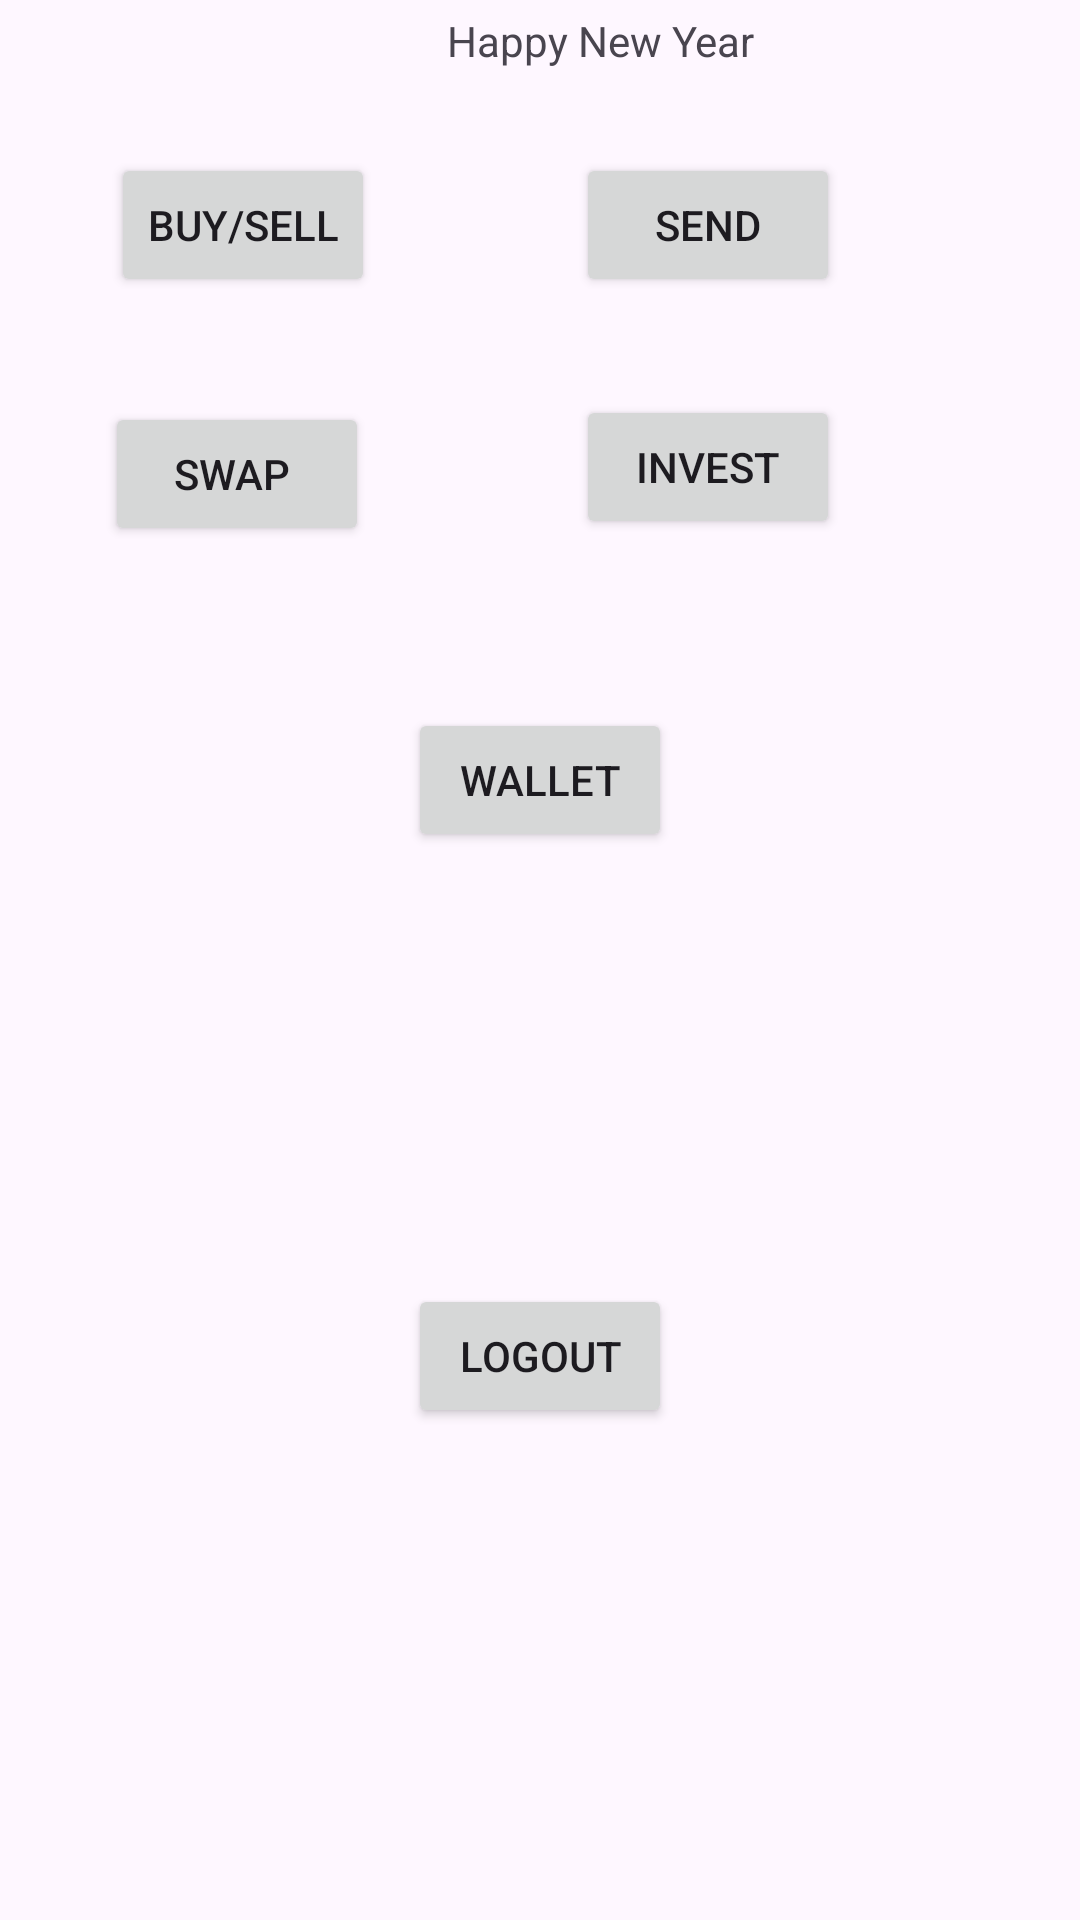

This screen was rendered from an Android layout file. Write that file and the resources it references.
<!-- AndroidManifest.xml: application theme Theme.KotlinNodejsMongoDb -->
<!-- res/layout/activity_home.xml -->
<?xml version="1.0" encoding="utf-8"?>
<androidx.constraintlayout.widget.ConstraintLayout xmlns:android="http://schemas.android.com/apk/res/android"
    xmlns:app="http://schemas.android.com/apk/res-auto"
    xmlns:tools="http://schemas.android.com/tools"
    android:layout_width="match_parent"
    android:layout_height="match_parent"
    tools:context=".homeActivity">


    <TextView
        android:id="@+id/textView3"
        android:layout_width="wrap_content"
        android:layout_height="wrap_content"
        android:layout_marginTop="4dp"
        android:text="Happy New Year"
        app:layout_constraintEnd_toEndOf="parent"
        app:layout_constraintHorizontal_bias="0.579"
        app:layout_constraintStart_toStartOf="parent"
        app:layout_constraintTop_toTopOf="parent" />

    <Button
        android:id="@+id/button"
        android:layout_width="wrap_content"
        android:layout_height="wrap_content"
        android:layout_marginTop="28dp"
        android:text="Buy/Sell"
        app:layout_constraintEnd_toStartOf="@+id/button2"
        app:layout_constraintHorizontal_bias="0.356"
        app:layout_constraintStart_toStartOf="parent"
        app:layout_constraintTop_toBottomOf="@+id/textView3" />

    <Button
        android:id="@+id/button2"
        android:layout_width="wrap_content"
        android:layout_height="wrap_content"
        android:layout_marginTop="28dp"
        android:layout_marginEnd="80dp"
        android:text="Send"
        app:layout_constraintEnd_toEndOf="parent"
        app:layout_constraintTop_toBottomOf="@+id/textView3" />

    <Button
        android:id="@+id/button3"
        android:layout_width="wrap_content"
        android:layout_height="wrap_content"
        android:layout_marginTop="12dp"
        android:text="Swap "
        app:layout_constraintBottom_toTopOf="@+id/button6"
        app:layout_constraintEnd_toStartOf="@+id/button4"
        app:layout_constraintHorizontal_bias="0.336"
        app:layout_constraintStart_toStartOf="parent"
        app:layout_constraintTop_toBottomOf="@+id/button"
        app:layout_constraintVertical_bias="0.298" />

    <Button
        android:id="@+id/button4"
        android:layout_width="wrap_content"
        android:layout_height="wrap_content"
        android:layout_marginTop="12dp"
        android:layout_marginEnd="80dp"
        android:text="Invest"
        app:layout_constraintBottom_toTopOf="@+id/button6"
        app:layout_constraintEnd_toEndOf="parent"
        app:layout_constraintTop_toBottomOf="@+id/button2"
        app:layout_constraintVertical_bias="0.268" />

    <Button
        android:id="@+id/button5"
        android:layout_width="wrap_content"
        android:layout_height="wrap_content"
        android:layout_marginBottom="164dp"
        android:text="Logout"
        app:layout_constraintBottom_toBottomOf="parent"
        app:layout_constraintEnd_toEndOf="parent"
        app:layout_constraintStart_toStartOf="parent" />

    <Button
        android:id="@+id/button6"
        android:layout_width="wrap_content"
        android:layout_height="wrap_content"
        android:layout_marginBottom="144dp"
        android:text="Wallet"
        app:layout_constraintBottom_toTopOf="@+id/button5"
        app:layout_constraintEnd_toEndOf="parent"
        app:layout_constraintStart_toStartOf="parent" />

</androidx.constraintlayout.widget.ConstraintLayout>
<!-- resources referenced by this layout -->
<resources>
  <style name="Theme.KotlinNodejsMongoDb" parent="Base.Theme.KotlinNodejsMongoDb" />
  <style name="Base.Theme.KotlinNodejsMongoDb" parent="Theme.Material3.DayNight.NoActionBar">
          
          
      </style>
</resources>
